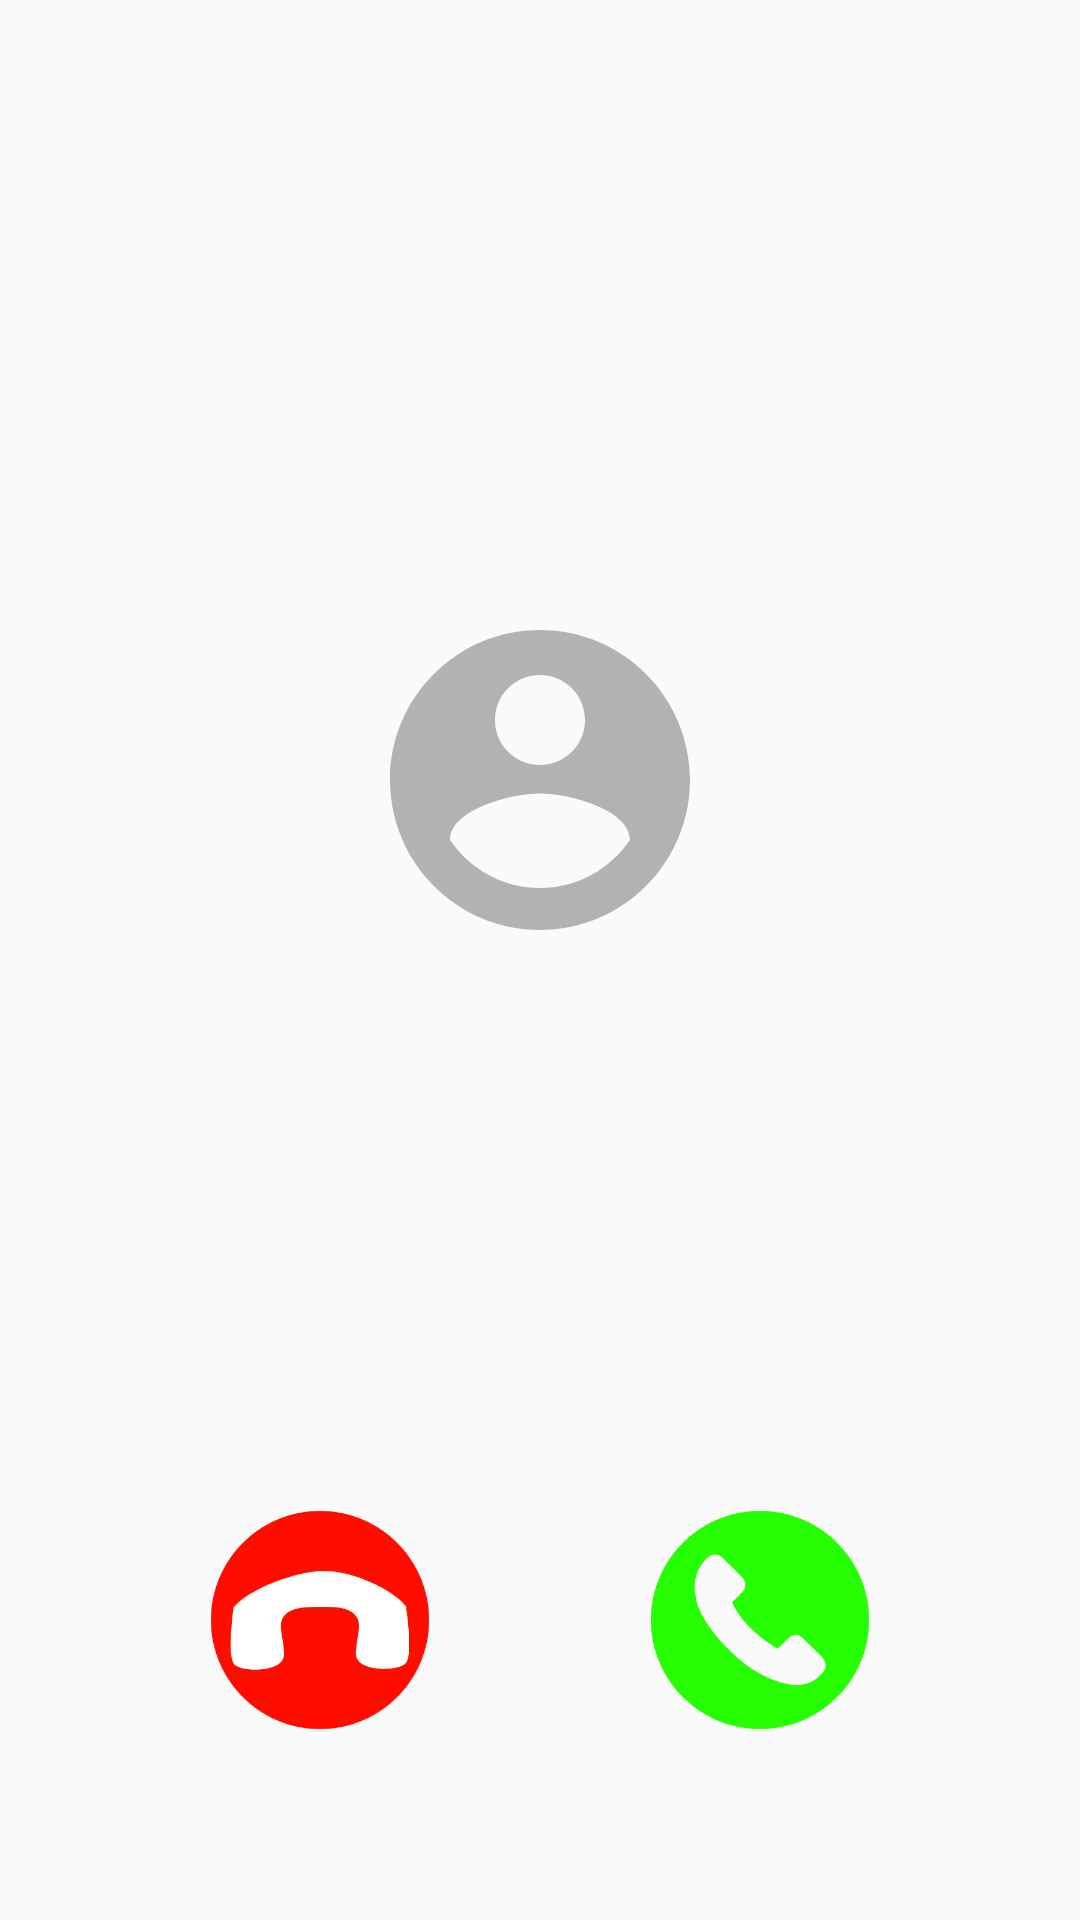

Write the Android layout XML for this screen, with the resource values it uses.
<!-- AndroidManifest.xml: application theme Theme.WeTalk -->
<!-- res/layout/activity_voice_receive.xml -->
<?xml version="1.0" encoding="utf-8"?>
<layout xmlns:android="http://schemas.android.com/apk/res/android"
    xmlns:app="http://schemas.android.com/apk/res-auto"
    xmlns:tools="http://schemas.android.com/tools">

    <androidx.constraintlayout.widget.ConstraintLayout
        android:layout_width="match_parent"
        android:layout_height="match_parent"
        tools:context=".VoiceReceiveActivity">

        <ImageView
            android:id="@+id/profile_img"
            android:layout_width="120dp"
            android:layout_height="120dp"
            android:layout_marginTop="200dp"
            app:layout_constraintEnd_toEndOf="parent"
            app:layout_constraintStart_toStartOf="parent"
            app:layout_constraintTop_toTopOf="parent"
            app:srcCompat="@drawable/ic_baseline_account_circle_24" />

        <TextView
            android:id="@+id/name_text"
            android:layout_width="wrap_content"
            android:layout_height="wrap_content"
            android:padding="5dp"
            android:textColor="@color/black"
            android:textSize="30sp"
            app:layout_constraintEnd_toEndOf="parent"
            app:layout_constraintStart_toStartOf="parent"
            app:layout_constraintTop_toBottomOf="@+id/profile_img"
            tools:text="혜니" />

        <TextView
            android:id="@+id/textView"
            android:layout_width="wrap_content"
            android:layout_height="wrap_content"
            android:textSize="17sp"
            app:layout_constraintEnd_toEndOf="parent"
            app:layout_constraintStart_toStartOf="parent"
            app:layout_constraintTop_toBottomOf="@+id/name_text"
            tools:text="보이스톡 해요" />


        <Button
            android:id="@+id/end_call_btn"
            android:layout_width="80dp"
            android:layout_height="80dp"
            android:layout_marginBottom="60dp"
            android:background="@drawable/end_call"
            app:layout_constraintBottom_toBottomOf="parent"
            app:layout_constraintEnd_toStartOf="@+id/call_btn"
            app:layout_constraintStart_toStartOf="parent" />

        <Button
            android:id="@+id/call_btn"
            android:layout_width="80dp"
            android:layout_height="80dp"
            android:background="@drawable/call"
            app:layout_constraintBottom_toBottomOf="@+id/end_call_btn"
            app:layout_constraintEnd_toEndOf="parent"
            app:layout_constraintStart_toEndOf="@+id/end_call_btn" />
    </androidx.constraintlayout.widget.ConstraintLayout>
</layout>
<!-- resources referenced by this layout -->
<resources>
  <!-- drawable call: png bitmap (drawable, 15236 bytes) -->
  <!-- drawable end_call: png bitmap (drawable, 15754 bytes) -->
  <!-- drawable ic_baseline_account_circle_24 (drawable) -->
  <vector android:height="24dp" android:tint="#B2B2B2"
      android:viewportHeight="24" android:viewportWidth="24"
      android:width="24dp" xmlns:android="http://schemas.android.com/apk/res/android">
      <path android:fillColor="@android:color/white" android:pathData="M12,2C6.48,2 2,6.48 2,12s4.48,10 10,10 10,-4.48 10,-10S17.52,2 12,2zM12,5c1.66,0 3,1.34 3,3s-1.34,3 -3,3 -3,-1.34 -3,-3 1.34,-3 3,-3zM12,19.2c-2.5,0 -4.71,-1.28 -6,-3.22 0.03,-1.99 4,-3.08 6,-3.08 1.99,0 5.97,1.09 6,3.08 -1.29,1.94 -3.5,3.22 -6,3.22z"/>
  </vector>
  <style name="Theme.WeTalk" parent="Theme.AppCompat.Light.NoActionBar">
          
          <item name="colorPrimary">#0FDCF6</item>
          <item name="colorPrimaryVariant">#0FDCF6</item>
          <item name="colorOnPrimary">@color/white</item>
          
          <item name="colorSecondary">@color/teal_200</item>
          <item name="colorSecondaryVariant">@color/teal_700</item>
          <item name="colorOnSecondary">@color/black</item>
          
          <item name="android:statusBarColor" tools:targetApi="l">?attr/colorPrimaryVariant</item>
          
      </style>
  <!-- not gathered from this repository: default colours our renderer supplied (Android Studio template values) -->
  <color name="teal_200">#FF03DAC5</color>
  <color name="teal_700">#FF018786</color>
  <color name="black">#FF000000</color>
  <color name="white">#FFFFFFFF</color>
</resources>
